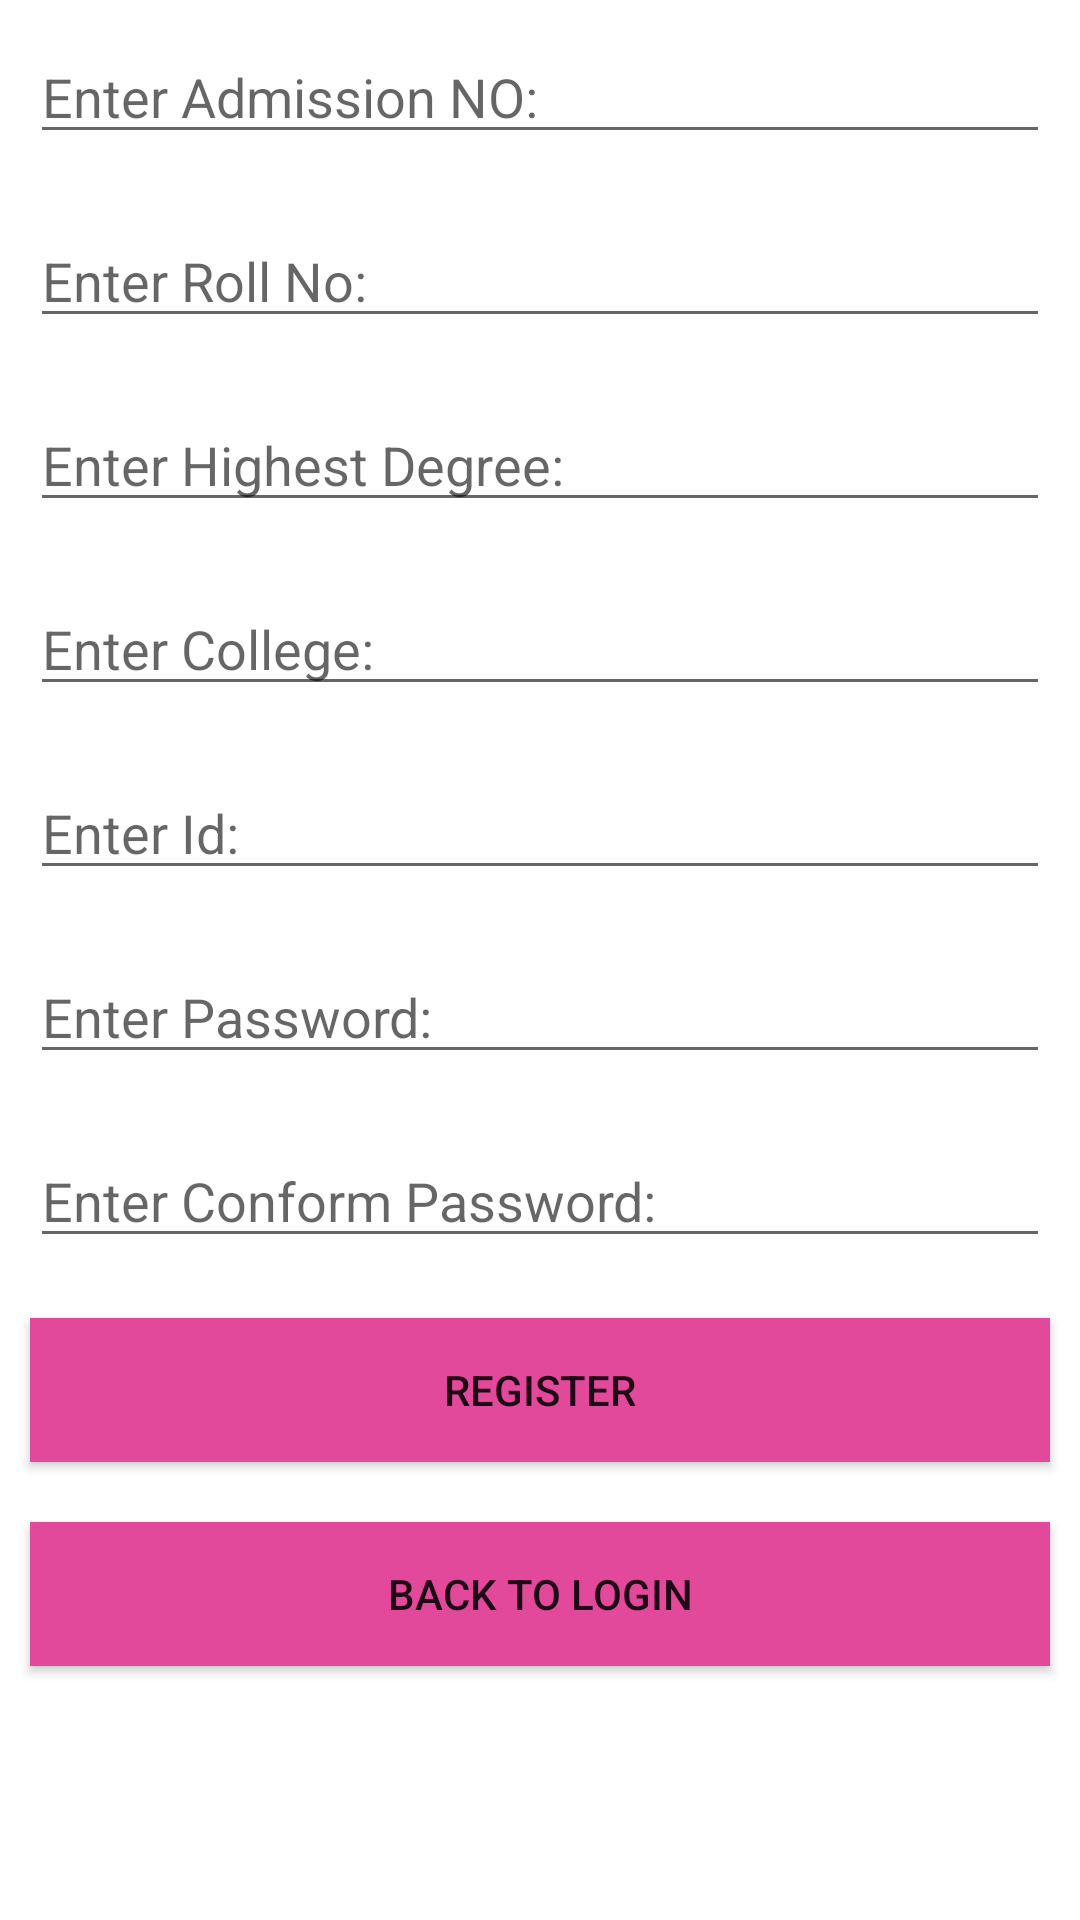

Here is an Android app screen rendered from its layout file. Give the layout XML and the strings, colors and styles it references.
<!-- AndroidManifest.xml: application theme Theme.StudlogActivity -->
<!-- res/layout/activity_stud.xml -->
<ScrollView android:layout_height="match_parent"
    android:layout_width="match_parent"
    xmlns:android="http://schemas.android.com/apk/res/android">


    <LinearLayout android:layout_height="match_parent"
        android:layout_width="match_parent"
        android:orientation="vertical"
        xmlns:android="http://schemas.android.com/apk/res/android">


        <EditText
            android:layout_width="match_parent"
            android:layout_height="wrap_content"
            android:hint="Enter Admission NO:"
            android:id="@+id/adno"
            android:inputType="number"
            android:layout_margin="10dp"
            android:textColor="@color/black"/>
        <EditText
            android:layout_width="match_parent"
            android:layout_height="wrap_content"
            android:hint="Enter Roll No:"
            android:id="@+id/rono"
            android:inputType="number"
            android:layout_margin="10dp"
            android:textColor="@color/black"/>
        <EditText
            android:layout_width="match_parent"
            android:layout_height="wrap_content"
            android:hint="Enter Highest Degree:"
            android:id="@+id/deg"
            android:layout_margin="10dp"
            android:textColor="@color/black"/>
        <EditText
            android:layout_width="match_parent"
            android:layout_height="wrap_content"
            android:hint="Enter College:"
            android:id="@+id/co"
            android:layout_margin="10dp"
            android:textColor="@color/black"/>
        <EditText
            android:layout_width="match_parent"
            android:layout_height="wrap_content"
            android:hint="Enter Id:"
            android:id="@+id/id"
            android:layout_margin="10dp"
            android:textColor="@color/black"/>
        <EditText
            android:layout_width="match_parent"
            android:layout_height="wrap_content"
            android:hint="Enter Password:"
            android:id="@+id/password"
            android:inputType="textPassword"
            android:layout_margin="10dp"
            android:textColor="@color/black"/>
        <EditText
            android:layout_width="match_parent"
            android:layout_height="wrap_content"
            android:hint="Enter Conform Password:"
            android:id="@+id/conpass"
            android:inputType="textPassword"
            android:layout_margin="10dp"
            android:textColor="@color/black"/>
        <androidx.appcompat.widget.AppCompatButton
            android:layout_width="match_parent"
            android:layout_height="wrap_content"
            android:text="REGISTER"
            android:background="@color/studpage"
            android:layout_margin="10dp"
            android:id="@+id/reg"/>
        <androidx.appcompat.widget.AppCompatButton
            android:layout_width="match_parent"
            android:layout_height="wrap_content"
            android:text="Back To Login"
            android:background="@color/studpage"
            android:layout_margin="10dp"
            android:id="@+id/blog"/>

    </LinearLayout>


</ScrollView>
<!-- resources referenced by this layout -->
<resources>
  <color name="black">#FF000000</color>
  <color name="studpage">#E3499A</color>
  <style name="Theme.StudlogActivity" parent="Theme.MaterialComponents.DayNight.DarkActionBar">
          
          <item name="colorPrimary">@color/purple_500</item>
          <item name="colorPrimaryVariant">@color/purple_700</item>
          <item name="colorOnPrimary">@color/white</item>
          
          <item name="colorSecondary">@color/teal_200</item>
          <item name="colorSecondaryVariant">@color/teal_700</item>
          <item name="colorOnSecondary">@color/black</item>
          
          <item name="android:statusBarColor" tools:targetApi="l">?attr/colorPrimaryVariant</item>
          
      </style>
  <color name="purple_500">#FF6200EE</color>
  <color name="purple_700">#FF3700B3</color>
  <color name="white">#FFFFFFFF</color>
  <color name="teal_200">#FF03DAC5</color>
  <color name="teal_700">#FF018786</color>
</resources>
